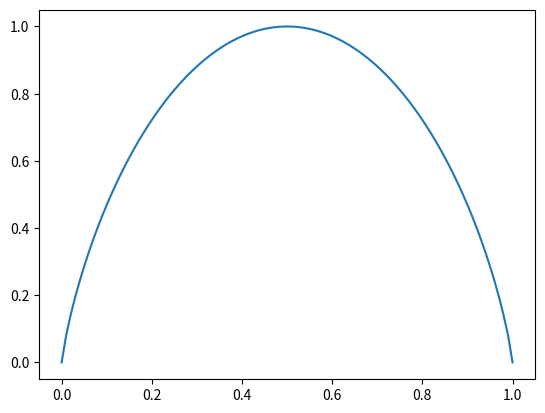

Write the Python code that produced this figure.
import numpy as np
import matplotlib.pyplot as plt
x = np.linspace(0,1,101)
y = -x*np.log2(x)-(1-x)*np.log2(1-x)
y[np.isnan(y)] = 0
plt.plot(x,y)
plt.show()